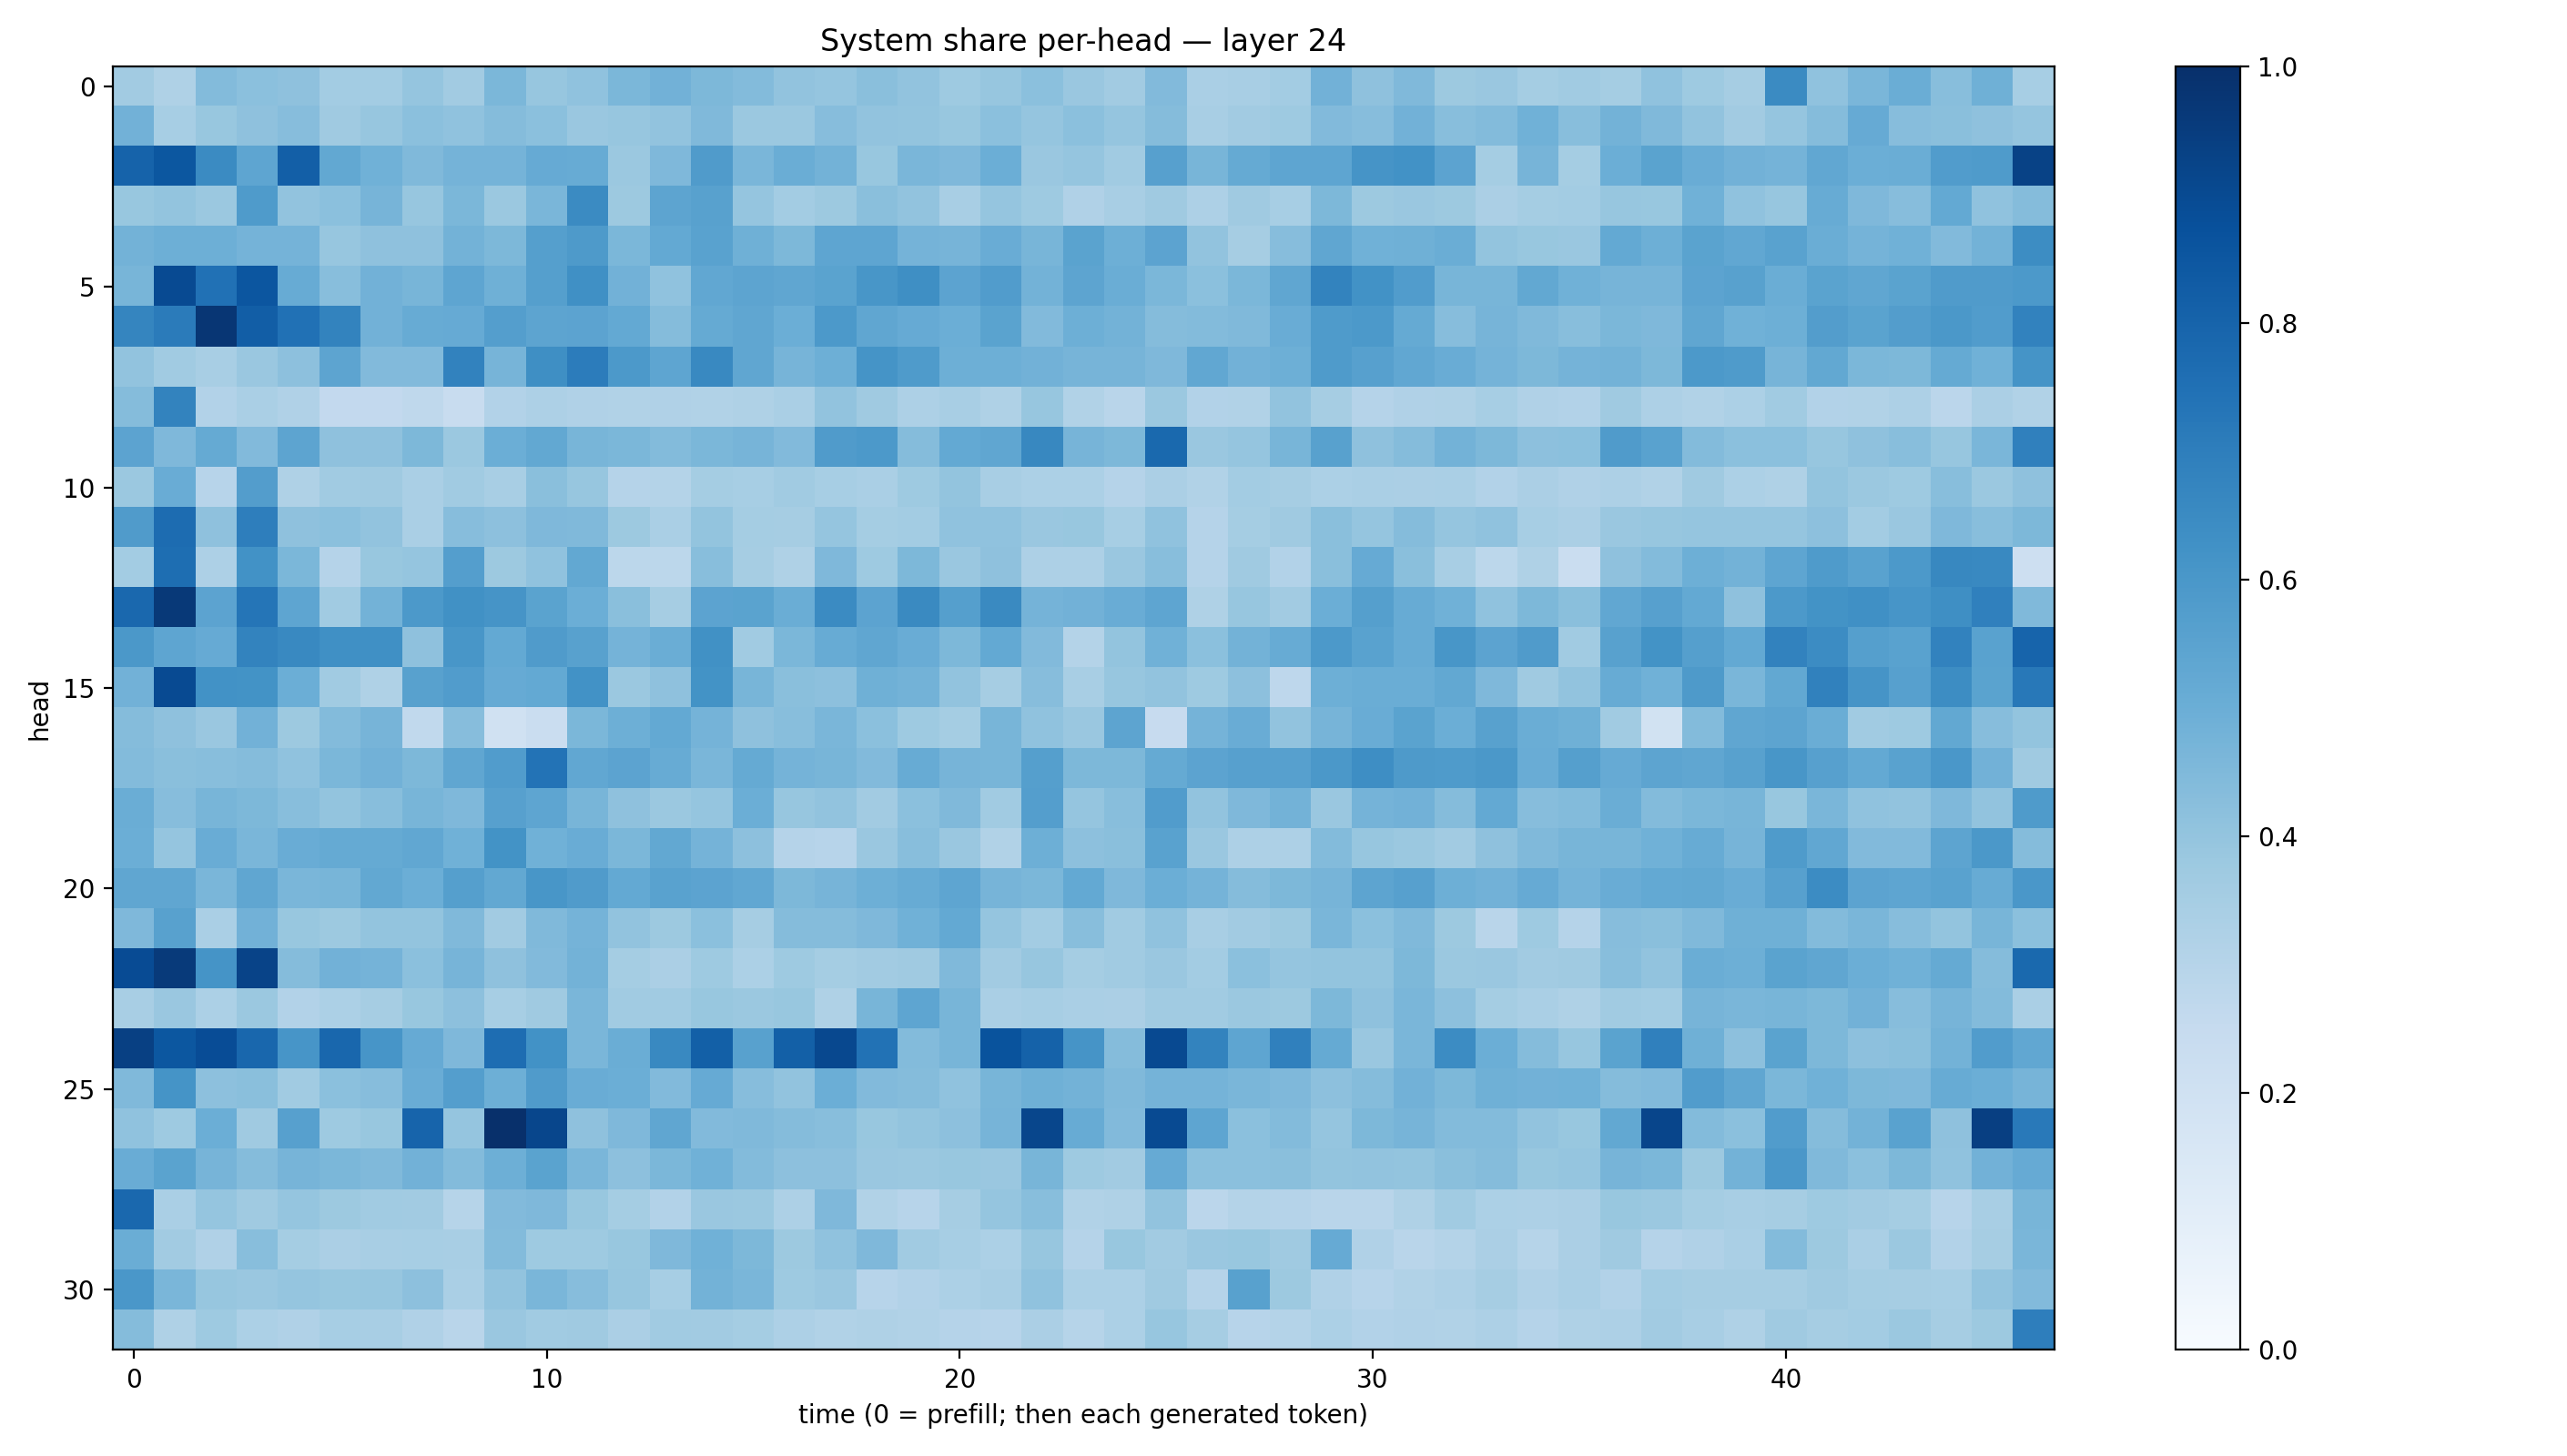

Data behind this chart, as committed beside it:
0.36009565, 0.32362142, 0.43820658, 0.42158544, 0.41303495, 0.3572476, 0.35865858, 0.39750618, 0.3594143, 0.46057987, 0.3917438, 0.4065423, 0.46076173, 0.48405528, 0.45588797, 0.44039184, 0.4057116, 0.39553052, 0.423745, 0.40540382, 0.37279987, 0.39239022, 0.42000857, 0.3851823
0.4828, 0.3451, 0.3868, 0.4117, 0.4302, 0.3686, 0.3932, 0.4192, 0.4095, 0.437, 0.4205, 0.3834, 0.3912, 0.4059, 0.4468, 0.3828, 0.3814, 0.4298, 0.4059, 0.3994, 0.3892, 0.4202, 0.3953, 0.4204
0.8018, 0.8477, 0.6492, 0.537, 0.8185, 0.5239, 0.4878, 0.4483, 0.4733, 0.4744, 0.513, 0.5079, 0.3809, 0.4507, 0.5785, 0.4633, 0.5017, 0.4795, 0.3891, 0.4615, 0.4511, 0.4984, 0.3845, 0.3971
0.3905, 0.4003, 0.3821, 0.5843, 0.4028, 0.4184, 0.4721, 0.3916, 0.4595, 0.3821, 0.463, 0.6502, 0.3762, 0.5391, 0.5555, 0.3983, 0.3567, 0.3785, 0.4246, 0.4057, 0.3401, 0.3953, 0.3745, 0.3187
0.4781, 0.4957, 0.494, 0.4762, 0.4761, 0.3917, 0.4108, 0.4121, 0.4802, 0.4566, 0.5647, 0.5894, 0.4576, 0.5209, 0.5519, 0.4888, 0.4563, 0.5352, 0.5372, 0.4756, 0.4709, 0.5062, 0.4678, 0.5487
0.4654, 0.895, 0.7471, 0.8524, 0.5079, 0.4276, 0.4832, 0.4675, 0.5371, 0.489, 0.563, 0.6304, 0.4838, 0.4064, 0.5304, 0.5422, 0.5346, 0.5499, 0.603, 0.6363, 0.5432, 0.5749, 0.4775, 0.5395
0.6704, 0.7082, 0.9738, 0.8214, 0.7499, 0.6772, 0.4809, 0.511, 0.5133, 0.5685, 0.5422, 0.5458, 0.5232, 0.436, 0.5184, 0.5324, 0.4982, 0.5907, 0.5343, 0.5149, 0.4963, 0.5493, 0.4422, 0.4954
0.4048, 0.3649, 0.3421, 0.3832, 0.4163, 0.5393, 0.4419, 0.4414, 0.6832, 0.4724, 0.6341, 0.7053, 0.5914, 0.5382, 0.658, 0.532, 0.4697, 0.4943, 0.6133, 0.5831, 0.4928, 0.4935, 0.4807, 0.469
0.4347, 0.676, 0.3116, 0.336, 0.32, 0.2587, 0.2604, 0.2703, 0.2417, 0.3093, 0.3263, 0.3182, 0.3135, 0.3184, 0.3161, 0.3237, 0.3365, 0.405, 0.3708, 0.3275, 0.3431, 0.3207, 0.393, 0.3157
0.5457, 0.4503, 0.5157, 0.4434, 0.5428, 0.4121, 0.4111, 0.4559, 0.3795, 0.4982, 0.5264, 0.4654, 0.4587, 0.4398, 0.4586, 0.4691, 0.4435, 0.5782, 0.5901, 0.4354, 0.5199, 0.5352, 0.6616, 0.469
0.3792, 0.5049, 0.293, 0.5735, 0.3221, 0.3652, 0.3681, 0.3384, 0.3661, 0.3408, 0.4243, 0.391, 0.3043, 0.3061, 0.3522, 0.3469, 0.3661, 0.3475, 0.336, 0.3728, 0.4014, 0.3426, 0.3291, 0.3302
0.5804, 0.7693, 0.4127, 0.6981, 0.4124, 0.4204, 0.4035, 0.3387, 0.4302, 0.4153, 0.4515, 0.4478, 0.3759, 0.3381, 0.3998, 0.3521, 0.3504, 0.396, 0.352, 0.3583, 0.4068, 0.4082, 0.3834, 0.3891
0.357, 0.7585, 0.3278, 0.6225, 0.4587, 0.3019, 0.3868, 0.3957, 0.5699, 0.3761, 0.4095, 0.5245, 0.278, 0.2788, 0.4274, 0.3503, 0.3207, 0.4499, 0.3738, 0.4539, 0.3842, 0.4135, 0.3248, 0.3275
0.7835, 0.9644, 0.5432, 0.734, 0.5378, 0.3648, 0.4767, 0.5899, 0.6283, 0.6111, 0.5489, 0.4978, 0.4251, 0.3489, 0.5431, 0.5502, 0.5008, 0.6491, 0.5438, 0.656, 0.5642, 0.6541, 0.4741, 0.4838
0.5976, 0.5359, 0.5146, 0.6761, 0.6574, 0.6303, 0.6323, 0.4132, 0.6046, 0.521, 0.5789, 0.5567, 0.4747, 0.5007, 0.6283, 0.3659, 0.4577, 0.509, 0.5317, 0.5051, 0.4534, 0.522, 0.4423, 0.3058
0.4833, 0.8982, 0.6217, 0.6189, 0.4997, 0.367, 0.3227, 0.5583, 0.5746, 0.5154, 0.5221, 0.6224, 0.3794, 0.4126, 0.6182, 0.4657, 0.4232, 0.4163, 0.4915, 0.477, 0.404, 0.3483, 0.4312, 0.3427
0.4346, 0.4128, 0.3865, 0.4821, 0.3767, 0.4392, 0.4711, 0.2631, 0.431, 0.1973, 0.229, 0.4591, 0.4941, 0.5208, 0.4761, 0.4127, 0.4273, 0.4623, 0.4211, 0.3721, 0.3543, 0.4674, 0.4075, 0.3847
0.4391, 0.4222, 0.4284, 0.4357, 0.4075, 0.4581, 0.4835, 0.4551, 0.534, 0.5762, 0.7409, 0.5276, 0.5435, 0.5091, 0.462, 0.5167, 0.4748, 0.4686, 0.4422, 0.5116, 0.4716, 0.4662, 0.5634, 0.4542
0.5018, 0.4328, 0.4684, 0.4546, 0.428, 0.3992, 0.4275, 0.4679, 0.4515, 0.5601, 0.5374, 0.4662, 0.4103, 0.3809, 0.3973, 0.4983, 0.3944, 0.4046, 0.3594, 0.4209, 0.4484, 0.3665, 0.5687, 0.3975
0.4996, 0.3971, 0.5042, 0.4629, 0.5071, 0.5162, 0.5161, 0.5312, 0.4857, 0.6193, 0.4877, 0.5077, 0.4589, 0.5267, 0.4745, 0.4173, 0.3036, 0.2952, 0.386, 0.4282, 0.3835, 0.3159, 0.4946, 0.4143
0.532, 0.5352, 0.4644, 0.5335, 0.4616, 0.4686, 0.5236, 0.4966, 0.5636, 0.5246, 0.6038, 0.5809, 0.5225, 0.5545, 0.5468, 0.5274, 0.4562, 0.4696, 0.4947, 0.511, 0.5386, 0.4721, 0.4575, 0.5228
0.4531, 0.5558, 0.339, 0.4815, 0.3891, 0.3751, 0.4002, 0.4005, 0.4475, 0.3598, 0.4471, 0.4745, 0.4039, 0.3753, 0.4204, 0.3483, 0.4346, 0.4361, 0.4513, 0.4844, 0.5205, 0.3961, 0.3567, 0.4283
0.8912, 0.9593, 0.6147, 0.9231, 0.4375, 0.4829, 0.4739, 0.4206, 0.4708, 0.4116, 0.4442, 0.4781, 0.3552, 0.3334, 0.3713, 0.3295, 0.3732, 0.3542, 0.3613, 0.3695, 0.446, 0.36, 0.393, 0.3541
0.3431, 0.3845, 0.3286, 0.3789, 0.3086, 0.3313, 0.3504, 0.3897, 0.4164, 0.3473, 0.3681, 0.4642, 0.3654, 0.3658, 0.3868, 0.3802, 0.3884, 0.3225, 0.4672, 0.5358, 0.465, 0.3393, 0.3475, 0.3397
0.9343, 0.8496, 0.8872, 0.7883, 0.6084, 0.786, 0.607, 0.5141, 0.4494, 0.7622, 0.622, 0.4611, 0.5002, 0.6587, 0.8134, 0.5563, 0.8155, 0.9046, 0.7452, 0.4395, 0.466, 0.867, 0.8051, 0.6098
0.4469, 0.6154, 0.4153, 0.4223, 0.3651, 0.4197, 0.4323, 0.5062, 0.5693, 0.4923, 0.5803, 0.5071, 0.4983, 0.4448, 0.5132, 0.4308, 0.4052, 0.4977, 0.443, 0.4351, 0.407, 0.4658, 0.4911, 0.4799
0.4083, 0.3736, 0.4978, 0.37, 0.5611, 0.3739, 0.3882, 0.7977, 0.396, 0.9968, 0.9131, 0.4134, 0.4508, 0.5313, 0.4428, 0.4472, 0.4368, 0.4271, 0.3889, 0.3993, 0.4146, 0.4706, 0.9106, 0.5101
0.5053, 0.5484, 0.4696, 0.4344, 0.4716, 0.4599, 0.4485, 0.4827, 0.4406, 0.4936, 0.5487, 0.4621, 0.4152, 0.4605, 0.4849, 0.4406, 0.4144, 0.4175, 0.3834, 0.38, 0.3875, 0.384, 0.4682, 0.3741
0.7847, 0.3374, 0.3965, 0.3696, 0.3973, 0.3766, 0.3668, 0.3611, 0.2998, 0.4419, 0.4496, 0.3894, 0.3516, 0.3111, 0.3859, 0.3817, 0.3258, 0.4521, 0.3161, 0.2963, 0.3495, 0.395, 0.4264, 0.3129
0.5037, 0.36, 0.3182, 0.4282, 0.3544, 0.3355, 0.3436, 0.3472, 0.3409, 0.438, 0.3714, 0.3736, 0.3875, 0.4494, 0.4858, 0.4533, 0.3787, 0.4066, 0.4516, 0.3655, 0.3464, 0.3313, 0.3939, 0.3039
0.6001, 0.4625, 0.3932, 0.3859, 0.3962, 0.3889, 0.3914, 0.4146, 0.3382, 0.4049, 0.4642, 0.4323, 0.3937, 0.3466, 0.4799, 0.4636, 0.3737, 0.3845, 0.2931, 0.3088, 0.3308, 0.3427, 0.4094, 0.3298
0.4353, 0.3219, 0.3715, 0.329, 0.3183, 0.3471, 0.3401, 0.3198, 0.2912, 0.3848, 0.3638, 0.3697, 0.3331, 0.364, 0.3599, 0.3522, 0.326, 0.3139, 0.3231, 0.3136, 0.3042, 0.2967, 0.3343, 0.2984
